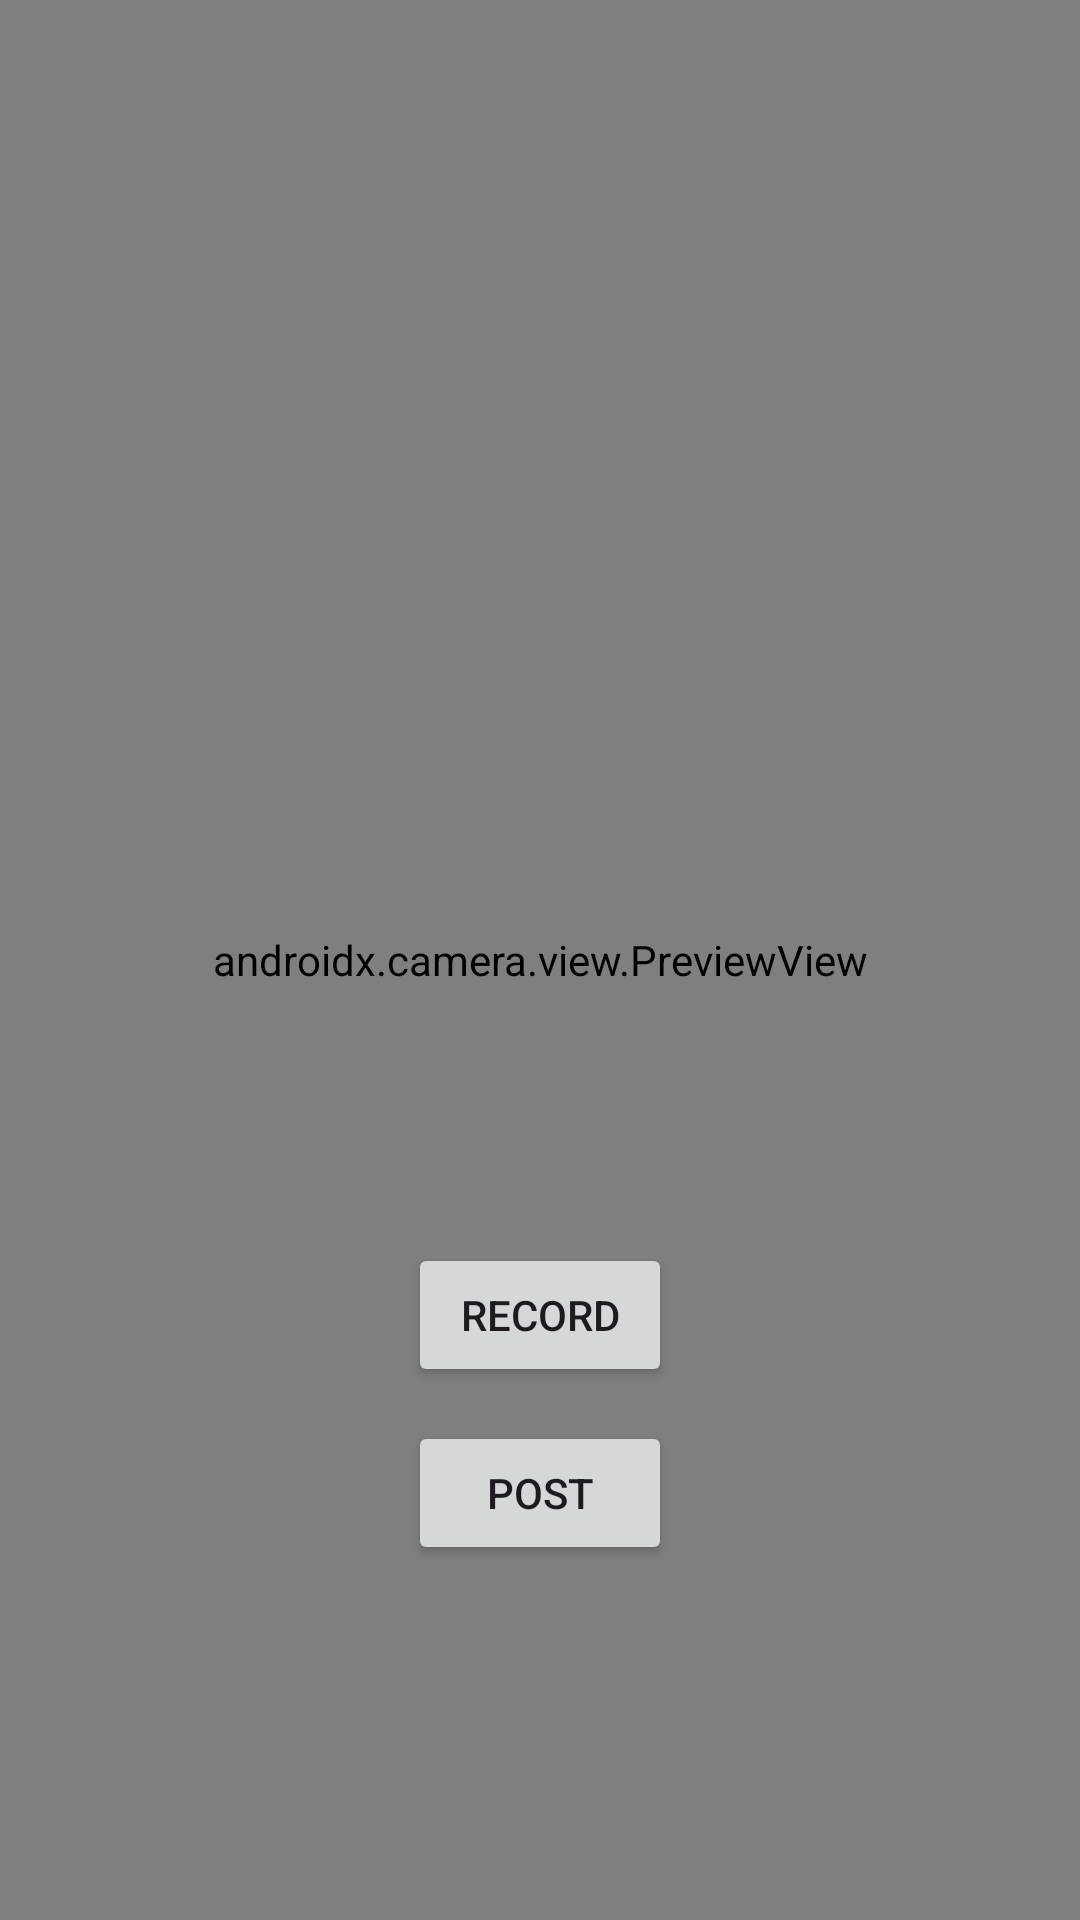

Android layout source for this screen:
<!-- AndroidManifest.xml: application theme Theme.JavaProject1Actual -->
<!-- res/layout/activity_video_uploader.xml -->
<?xml version="1.0" encoding="utf-8"?>
<androidx.constraintlayout.widget.ConstraintLayout
    xmlns:android="http://schemas.android.com/apk/res/android"
    xmlns:app="http://schemas.android.com/apk/res-auto"
    xmlns:tools="http://schemas.android.com/tools"
    android:id="@+id/main"
    android:layout_width="match_parent"
    android:layout_height="match_parent"
    tools:context=".VideoUploader">

    <androidx.camera.view.PreviewView
        android:id="@+id/preview_view"
        android:layout_width="match_parent"
        android:layout_height="match_parent" />


    <Button
        android:id="@+id/camera_button"
        android:layout_width="wrap_content"
        android:layout_height="wrap_content"
        android:text="Record"
        app:layout_constraintBottom_toBottomOf="parent"
        app:layout_constraintEnd_toEndOf="parent"
        app:layout_constraintStart_toStartOf="parent"
        app:layout_constraintTop_toTopOf="parent"
        app:layout_constraintVertical_bias="0.700"
        tools:layout_editor_absoluteX="155dp"
        tools:layout_editor_absoluteY="444dp"  />

    <Button
        android:id="@+id/button5"
        android:layout_width="wrap_content"
        android:layout_height="wrap_content"
        android:text="Post"
        app:layout_constraintBottom_toBottomOf="parent"
        app:layout_constraintEnd_toEndOf="parent"
        app:layout_constraintStart_toStartOf="parent"
        app:layout_constraintTop_toTopOf="parent"
        app:layout_constraintVertical_bias="0.800"
        tools:layout_editor_absoluteX="155dp"
        tools:layout_editor_absoluteY="444dp"/>


    <androidx.constraintlayout.widget.Guideline
        android:id="@+id/vertical_centerline"
        android:layout_width="wrap_content"
        android:layout_height="wrap_content"
        android:orientation="vertical"
        app:layout_constraintGuide_percent=".50" />


</androidx.constraintlayout.widget.ConstraintLayout>
<!-- resources referenced by this layout -->
<resources>
  <style name="Theme.JavaProject1Actual" parent="Base.Theme.JavaProject1Actual" />
  <style name="Base.Theme.JavaProject1Actual" parent="Theme.Material3.DayNight.NoActionBar">
          
          
      </style>
</resources>
